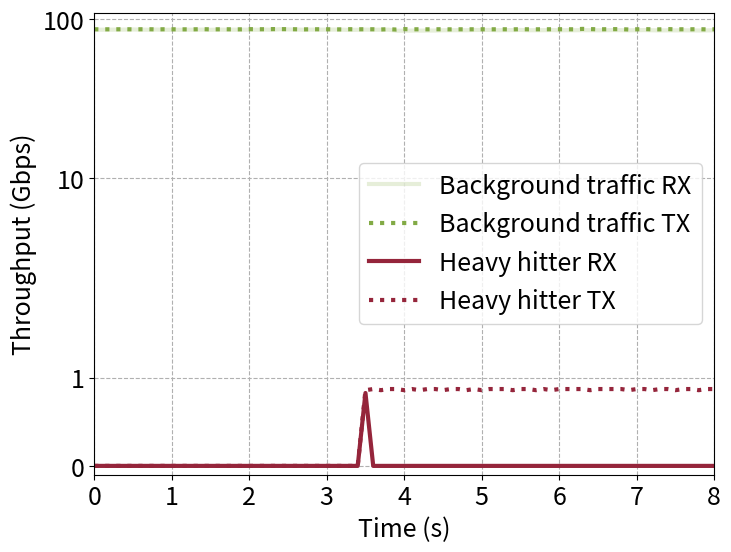

Python code for this plot:
import matplotlib.pyplot as plt
from matplotlib.ticker import ScalarFormatter
import numpy as np

values_bt_rx =[
56425367699,
56426227967,
56427087969,
56427948630,
56428809360,
56429670945,
56430533941,
56431394636,
56432254317,
56433116285,
56433975263,
56434834812,
56435694052,
56436554453,
56437414390,
56438275823,
56439134633,
56439995690,
56440855650,
56441716037,
56442576300,
56443437031,
56444296670,
56445158040,
56446017202,
56446883496,
56447747031,
56448609708,
56449469110,
56450330317,
56451191270,
56452052323,
56452914047,
56453774701,
56454631999,
56455491180,
56456352226,
56457211959,
56458071844,
56458932440,
56459780299,
56460627352,
56461476572,
56462325106,
56463174643,
56464024260,
56464877682,
56465731122,
56466585499,
56467438723,
56468295530,
56469152254,
56470009320,
56470862824,
56471717650,
56472572939,
56473430294,
56474283569,
56475137283,
56475991444,
56476847631,
56477700177,
56478554308,
56479407560,
56480261979,
56481115692,
56481968176,
56482821677,
56483677134,
56484531422,
56485383523,
56486237594,
56487092942,
56487946084,
56488797560,
56489650207,
56490502011,
56491354716,
56492206289,
56493056710,
56493907978,
56494761673,
]

values_bt_tx =[
295981567503,
295982432831,
295983297118,
295984162341,
295985027617,
295985893642,
295986758016,
295987623505,
295988489701,
295989353609,
295990219052,
295991084194,
295991948529,
295992813125,
295993678142,
295994545006,
295995409382,
295996274289,
295997140009,
295998004254,
295998868945,
295999736041,
296000602054,
296001467853,
296002335680,
296003202730,
296004069465,
296004934898,
296005799120,
296006664121,
296007529765,
296008395259,
296009259562,
296010123336,
296010989662,
296011854850,
296012720634,
296013586048,
296014448911,
296015315299,
296016177350,
296017044945,
296017910088,
296018775493,
296019640280,
296020505763,
296021371375,
296022235862,
296023101027,
296023966055,
296024831260,
296025696786,
296026561593,
296027426873,
296028292211,
296029156729,
296030023009,
296030888016,
296031752934,
296032618353,
296033483919,
296034349917,
296035215422,
296036080442,
296036950716,
296037818564,
296038683366,
296039549342,
296040416296,
296041283549,
296042146008,
296043011413,
296043879185,
296044743530,
296045608089,
296046475868,
296047340546,
296048206031,
296049071295,
296049937802,
296050801898,
296051667285,
]

values_hh_rx =[
15018204952,
15018204952,
15018204953,
15018204953,
15018204953,
15018204953,
15018204953,
15018204953,
15018204953,
15018204953,
15018204953,
15018204953,
15018204953,
15018204953,
15018204953,
15018204953,
15018204953,
15018204953,
15018204953,
15018204953,
15018204953,
15018204953,
15018204953,
15018204953,
15018204953,
15018204953,
15018204953,
15018204953,
15018204953,
15018204953,
15018204953,
15018204953,
15018204953,
15018204953,
15018204953,
15018204953,
15018213209,
15018213209,
15018213209,
15018213209,
15018213209,
15018213209,
15018213209,
15018213209,
15018213209,
15018213209,
15018213209,
15018213209,
15018213209,
15018213209,
15018213209,
15018213209,
15018213209,
15018213209,
15018213209,
15018213209,
15018213209,
15018213209,
15018213209,
15018213209,
15018213209,
15018213209,
15018213209,
15018213209,
15018213209,
15018213209,
15018213209,
15018213209,
15018213209,
15018213209,
15018213209,
15018213209,
15018213209,
15018213209,
15018213209,
15018213209,
15018213209,
15018213209,
15018213209,
15018213209,
15018213209,
15018213209,
]

values_hh_tx =[
36148191819,
36148191819,
36148191819,
36148191819,
36148191819,
36148191819,
36148191819,
36148191819,
36148191819,
36148191819,
36148191819,
36148191819,
36148191819,
36148191819,
36148191819,
36148191819,
36148191819,
36148191819,
36148191819,
36148191819,
36148191819,
36148191819,
36148191819,
36148191819,
36148191819,
36148191819,
36148191819,
36148191819,
36148191819,
36148191819,
36148191819,
36148191819,
36148191819,
36148191819,
36148191819,
36148191819,
36148200395,
36148209099,
36148217675,
36148226379,
36148235083,
36148243659,
36148252363,
36148260939,
36148269643,
36148278347,
36148286923,
36148295627,
36148304331,
36148312907,
36148321611,
36148330187,
36148338891,
36148347595,
36148356299,
36148364875,
36148373579,
36148382283,
36148390859,
36148399563,
36148408139,
36148416843,
36148425547,
36148434251,
36148442955,
36148451531,
36148460235,
36148468939,
36148477643,
36148486347,
36148494923,
36148503627,
36148512331,
36148520907,
36148529611,
36148538315,
36148546891,
36148555595,
36148564299,
36148572875,
36148581579,
36148590283,
]

bt_rx = []
for i in range(len(values_bt_rx)-1):
    bt_rx.append((values_bt_rx[i+1] - values_bt_rx[i])/10000) 
bt_tx = []
for i in range(len(values_bt_tx)-1):
    bt_tx.append((values_bt_tx[i+1] - values_bt_tx[i])/10000) 
hh_rx = []
for i in range(len(values_hh_rx)-1):
    hh_rx.append((values_hh_rx[i+1] - values_hh_rx[i])/10000) 
hh_tx = []
for i in range(len(values_hh_tx)-1):
    hh_tx.append((values_hh_tx[i+1] - values_hh_tx[i])/10000)

time = np.arange(0, len(hh_tx) / 10, 0.1)

# Increase font size globally
plt.rcParams.update({'font.size': 18})
plt.figure(figsize=(8, 6))

plt.plot(time,bt_rx, label='Background traffic RX',color='#82AA45',linewidth=3, alpha=0.2)
plt.plot(time,bt_tx, label='Background traffic TX',color='#82AA45',linestyle='dotted',linewidth=3)
plt.plot(time,hh_rx, label='Heavy hitter RX',color='#95253B',linewidth=3)
plt.plot(time,hh_tx, label='Heavy hitter TX',color='#95253B',linestyle='dotted',linewidth=3)
# plt.plot(time,bt_rx, label='Background traffic RX',color='#82AA45')
# plt.plot(time,bt_tx, label='Background traffic TX',color='#82AA45',linestyle='dotted')
# plt.plot(time,hh_rx, label='Heavy hitter RX',color='#95253B')
# plt.plot(time,hh_tx, label='Heavy hitter TX',color='#95253B',linestyle='dotted')

plt.xlabel('Time (s)')
plt.ylabel('Throughput (Gbps)')
plt.xlim(0,8)
plt.ylim(-0.1,110)
# plt.title('Heavy hitter mitigation at line rate')
plt.legend()
plt.grid(True, linestyle='--')  # dashed grid lines
plt.yscale('symlog')
plt.gca().yaxis.set_major_formatter(ScalarFormatter(useMathText=True))

# plt.savefig('heavyhit.pdf')
# plt.savefig('heavyhit.png')
plt.show()

